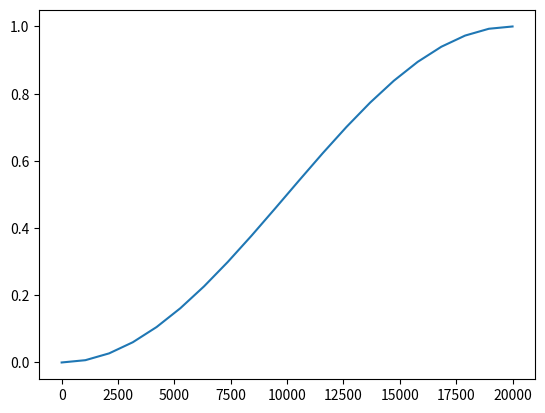

Write the Python code that produced this figure.
#%%

import numpy as np 
import matplotlib.pyplot as plt
TEMP_RAMP_INTERVAL=20000
X=np.linspace(0,20000,20)

sinusoidalProgress = 0.5 * (1.0 - np.cos(X/TEMP_RAMP_INTERVAL*np.pi))

sinusoidalProgress = 0.5 * (1.0 - np.cos(X/TEMP_RAMP_INTERVAL*np.pi))
plt.plot(X,sinusoidalProgress)
# %%
